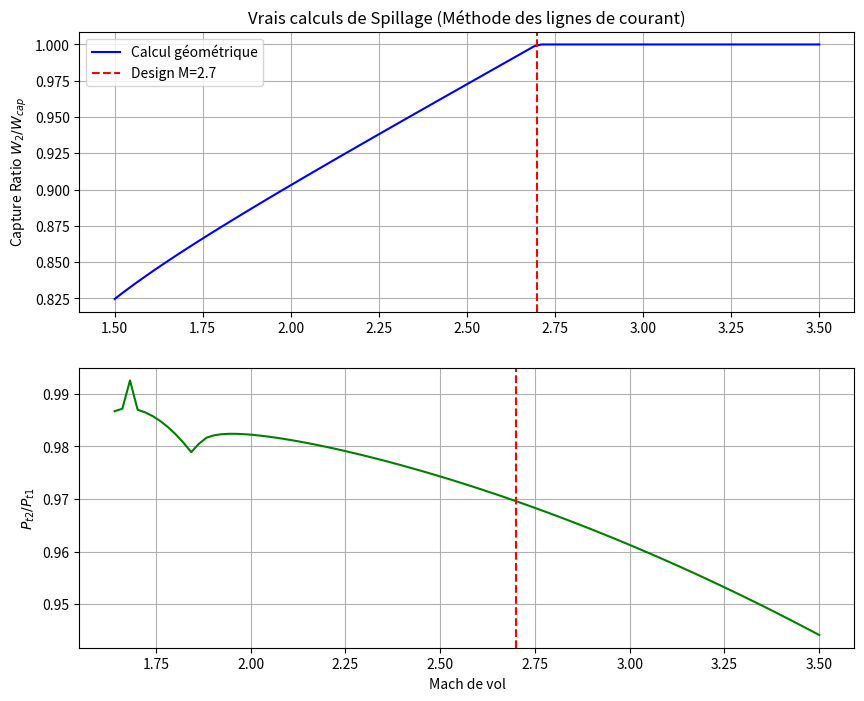

The script that saved this image:
import numpy as np
import scipy.optimize as opt
import matplotlib.pyplot as plt

# =============================================================================
# --- GÉOMÉTRIE FIXE (DESIGN M=2.7) ---
# =============================================================================
M_DESIGN = 2.7
N_RAMPES = 3
GAMMA = 1.4

# Angles de rampe (Optimisés pour M=2.7 pour que les chocs convergent sur la lèvre)
THETAS = np.array([8.0, 7.5, 7.0]) 

# Coordonnées de la lèvre du capot (Cowl Lip) calculées au Design
# Au design, tous les chocs arrivent au même point (Xc, Yc)
def calculer_position_levre(M_d, thetas):
    x, y = 0.0, 0.0
    current_M = M_d
    total_theta = 0
    
    # On calcule l'intersection du dernier choc avec la ligne de courant
    # Ici on simplifie : on fixe la hauteur géométrique H=1
    H_GEO = 1.0 
    # Pour M=2.7, on trouve la distance X_cowl pour que le 1er choc touche la lèvre
    beta1 = solve_beta(M_d, thetas[0])
    X_COWL = H_GEO / np.tan(beta1)
    return X_COWL, H_GEO

def solve_beta(M, theta, g=1.4):
    theta_rad = np.radians(theta)
    func = lambda b: np.tan(theta_rad) - (2*(1/np.tan(b))*(M**2*np.sin(b)**2 - 1)/(M**2*(g+np.cos(2*b)) + 2))
    return opt.fsolve(func, np.arcsin(1/M) + theta_rad)[0]

# Initialisation de la géométrie fixe
X_LIP, Y_LIP = calculer_position_levre(M_DESIGN, THETAS)

# =============================================================================
# --- CALCUL OFF-DESIGN (VRAIE MÉTHODE NASA) ---
# =============================================================================

def calculer_debit_reel(M_inf, thetas, x_lip, y_lip):
    """
    Calcule la hauteur de capture (h_cap) en traçant le premier choc.
    Si h_cap > y_lip, le choc passe à l'intérieur (W/Wcap = 1)
    Si h_cap < y_lip, une partie de l'air passe par-dessus (Spillage)
    """
    # 1. Calcul du premier choc (oblique amont)
    try:
        beta1 = solve_beta(M_inf, thetas[0])
    except:
        return np.nan, np.nan

    # 2. Équation du premier choc : y = tan(beta1) * x
    # La ligne de courant de capture est celle qui, après déviation, 
    # passe par la lèvre (x_lip, y_lip).
    
    # En amont (x < x_choc), l'air est à l'horizontale.
    # Après le choc, l'air suit l'angle theta1.
    # L'ordonnée à l'origine (hauteur de capture h_inf) est :
    # h_inf = y_lip - tan(theta1) * (x_lip - x_intersection)
    # avec x_intersection = y_intersection / tan(beta1)
    
    theta1_rad = np.radians(thetas[0])
    
    # Résolution géométrique :
    # y_lip - y_int = tan(theta1) * (x_lip - x_int)
    # y_int = x_int * tan(beta1)
    # => x_int = (y_lip - x_lip*tan(theta1)) / (tan(beta1) - tan(theta1))
    
    tan_b1 = np.tan(beta1)
    tan_t1 = np.tan(theta1_rad)
    
    x_int = (y_lip - x_lip * tan_t1) / (tan_b1 - tan_t1)
    h_capture = x_int * tan_b1 # C'est la hauteur d'air capturé à l'infini
    
    w_wcap = h_capture / y_lip
    
    # 3. Récupération de pression totale (Produit des chocs)
    eta = 1.0
    M_curr = M_inf
    for t in thetas:
        b = solve_beta(M_curr, t)
        Mn1 = M_curr * np.sin(b)
        # Choc oblique
        term1 = (((GAMMA+1)/2*Mn1**2)/(1+(GAMMA-1)/2*Mn1**2))**(GAMMA/(GAMMA-1))
        term2 = (2*GAMMA/(GAMMA+1)*Mn1**2 - (GAMMA-1)/(GAMMA+1))**(1/(1-GAMMA))
        eta *= (term1 * term2)
        # Nouveau Mach
        Mn2 = np.sqrt((Mn1**2 + 2/(GAMMA-1)) / (2*GAMMA/(GAMMA-1)*Mn1**2 - 1))
        M_curr = Mn2 / np.sin(b - np.radians(t))
        
    return min(1.0, w_wcap), eta

# =============================================================================
# --- ANALYSE ---
# =============================================================================

machs = np.linspace(1.5, 3.5, 100)
results = [calculer_debit_reel(m, THETAS, X_LIP, Y_LIP) for m in machs]
w_wcap, etas = zip(*results)

plt.figure(figsize=(10, 8))
plt.subplot(2,1,1)
plt.plot(machs, w_wcap, 'b', label="Calcul géométrique")
plt.axvline(M_DESIGN, color='r', ls='--', label='Design M=2.7')
plt.ylabel(r'Capture Ratio $W_2/W_{cap}$')
plt.title('Vrais calculs de Spillage (Méthode des lignes de courant)')
plt.grid(True); plt.legend()

plt.subplot(2,1,2)
plt.plot(machs, etas, 'g', label="Pression totale")
plt.axvline(M_DESIGN, color='r', ls='--')
plt.xlabel('Mach de vol'); plt.ylabel(r'$P_{t2}/P_{t1}$')
plt.grid(True)
plt.show()
